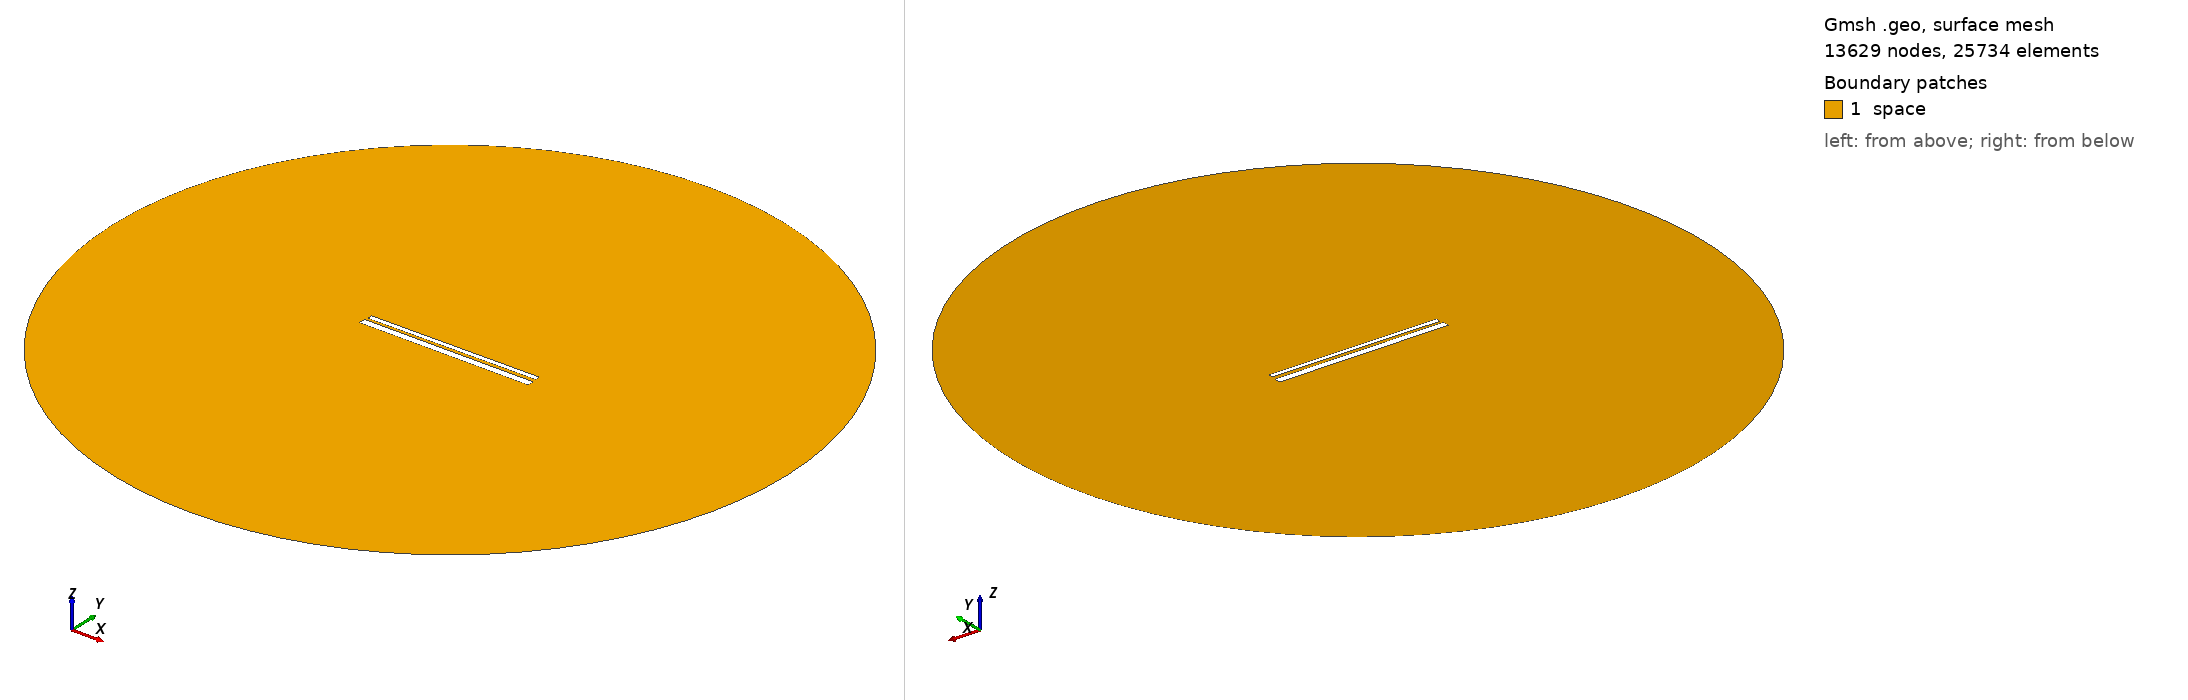

Gmsh geometry script, surface-meshed: 13629 nodes, 25734 surface elements. Boundary patches (legend numbers): 1 space. Left view from above one corner, right view from below the opposite corner. Legend entries are the model's physical surfaces. The drawing asked Gmsh for element sizes between 1% and 20% of the model's largest extent; the script's own settings can give other sizes.

=== 714.geo (drawn) ===
// Set the geometry kernel
SetFactory("OpenCASCADE");

//---------------------------------------
// Rectangles
//---------------------------------------

// Rectangle 1 (top)
Point(1) = {-49.51111111111111, 1.2944444444444443, 0, 1.0};
Point(2) = {49.51111111111111, 1.2944444444444443, 0, 1.0};
Point(3) = {49.51111111111111, 4.316666666666666, 0, 1.0};
Point(4) = {-49.51111111111111, 4.316666666666666, 0, 1.0};

Line(1) = {1, 2};
Line(2) = {2, 3};
Line(3) = {3, 4};
Line(4) = {4, 1};

Line Loop(1) = {1, 2, 3, 4};
Plane Surface(1) = {1};

Rotate { {0, 0, 1}, {0,  0.8055555555555556,  0}, 0.006 } {
  Surface{1};
}

// Rectangle 2 (bottom)
Point(5) = {-50,-0.8055555555555556, 0, 1.0};
Point(6) = { 50,-0.8055555555555556, 0, 1.0};
Point(7) = { 50,-4.805555555555555, 0, 1.0};
Point(8) = {-50,-4.805555555555555, 0, 1.0};

Line(5) = {5, 6};
Line(6) = {6, 7};
Line(7) = {7, 8};
Line(8) = {8, 5};

Line Loop(2) = {5, 6, 7, 8};
Plane Surface(2) = {2}; 


//---------------------------------------
// Circle
//---------------------------------------

// Define points
Point(9) = {0, 0, 0};        // Center
Point(10) = {200, 0, 0};     // Start point
Point(11) = {0, 200, 0};     // 90 degrees
Point(12) = {-200, 0, 0};    // 180 degrees
Point(13) = {0, -200, 0};    // 270 degrees

// Define circle arcs (each needs start, center, end)
Circle(9) = {10, 9, 11};
Circle(10) = {11, 9, 12};
Circle(11) = {12, 9, 13};
Circle(12) = {13, 9, 10};

// Define curve loop and surface if needed
Curve Loop(3) = {9, 10, 11, 12};
Surface(3) = {3};

// Subtract Rectangles from Circle
BooleanDifference{ Surface{3}; Delete; }{ Surface{1}; Surface{2}; Delete; }

//---------------------------------------
// Transfinite Lines and Surface
//---------------------------------------
r = 7;
Transfinite Line {1, 3} = 50*r Using Progression 1;
Transfinite Line {2, 4} = 2*r Using Progression 1;
Transfinite Line {5, 7} = 50*r Using Progression 1;
Transfinite Line {6, 8} = 2*r Using Progression 1;
Transfinite Line {9, 10, 11, 12} = 20 Using Progression 1;

//---------------------------------------
// Define Physical Groups
//---------------------------------------                

//--- Physical Curves
// Physical groups for boundaries
Physical Line("force_segment", 10) = {1};
Physical Line("upper_plate", 11) = {2, 3, 4};
Physical Line("lower_plate", 12) = {5, 6, 7, 8};
Physical Line("boundary", 20) = {9, 10, 11, 12};

//--- Physical Surfaces
Physical Surface("space", 30) = {3};

//---------------------------------------
// 6. Generate the Mesh
//---------------------------------------
Mesh 2;  // 2D mesh generation
